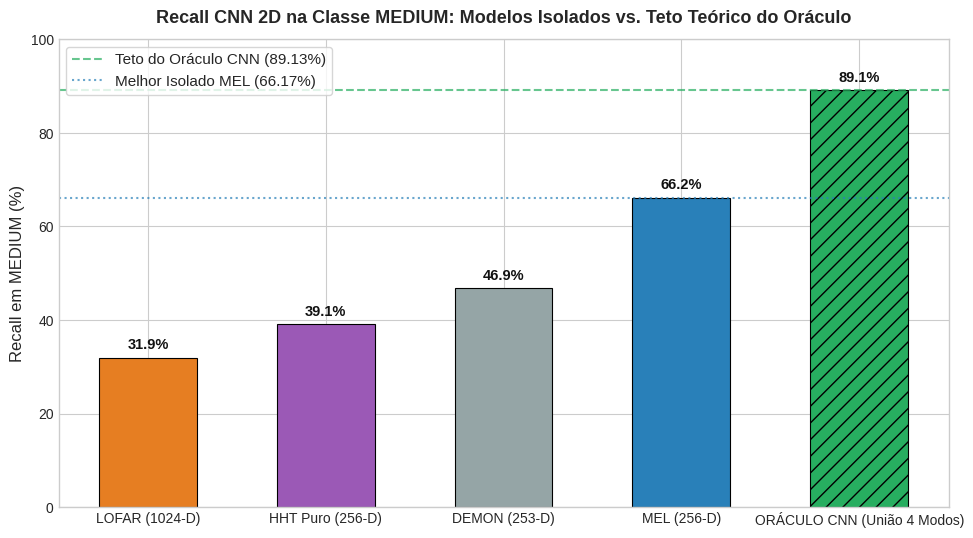
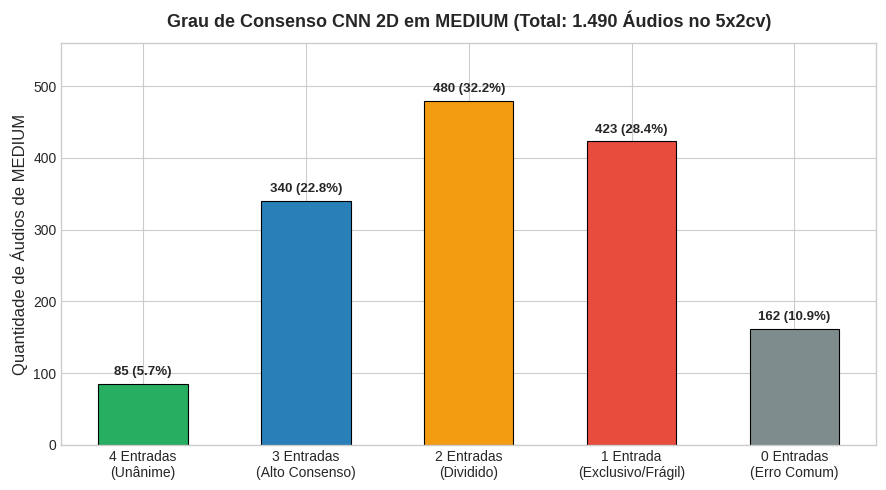
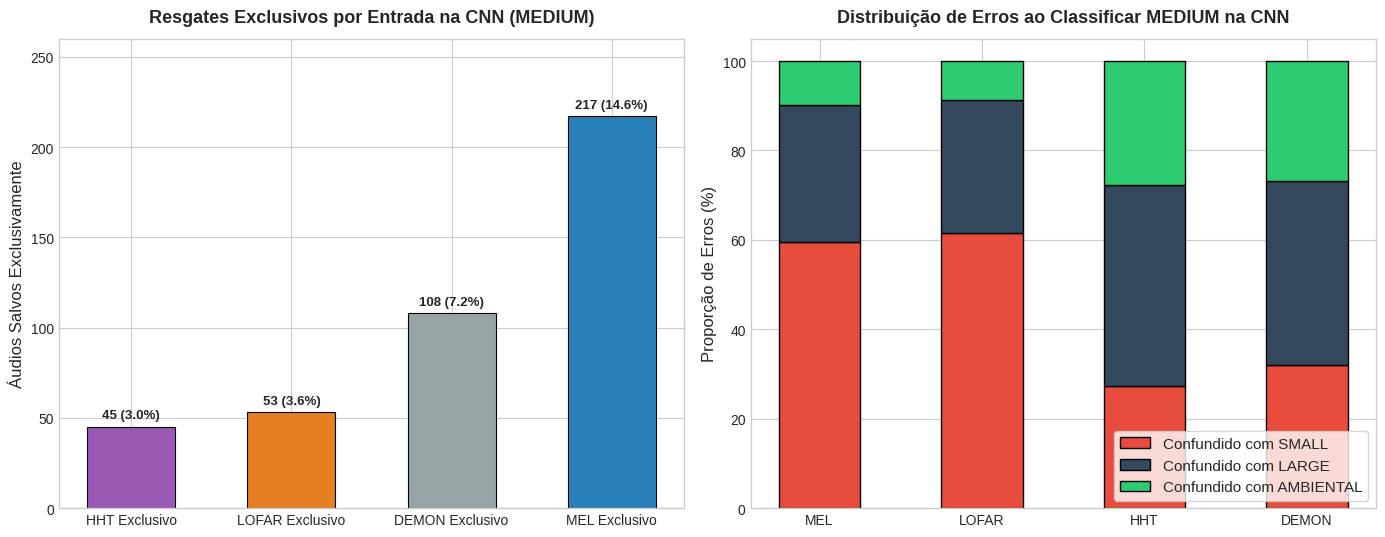
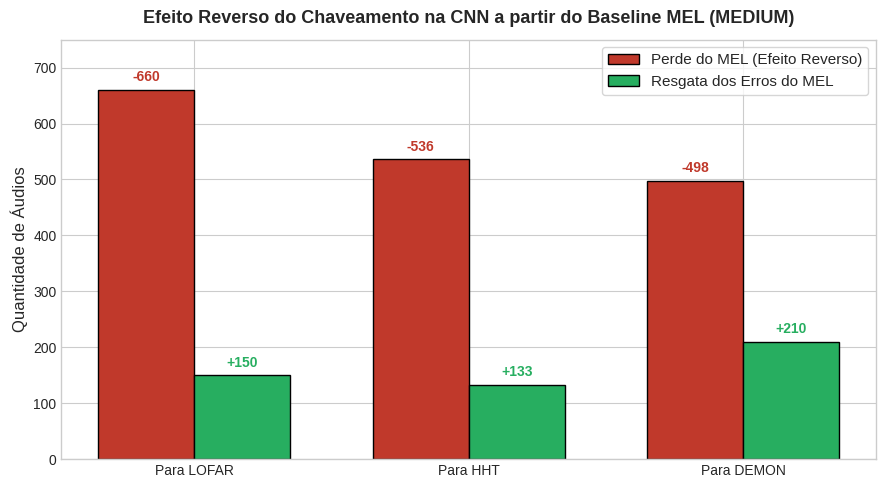

Write the Python code that produced these figures, in order. (Note: this script raises an exception after producing the figures.)
# 1. Configuração do Ambiente e Imports
import os
import numpy as np
import pandas as pd
import matplotlib.pyplot as plt
try:
    from IPython.display import display
except ImportError:
    display = print

# Estilização publication-ready (sem dependência externa)
plt.style.use('seaborn-v0_8-whitegrid' if 'seaborn-v0_8-whitegrid' in plt.style.available else 'default')
plt.rcParams.update({
    'font.family': 'sans-serif',
    'font.size': 11,
    'axes.labelsize': 12,
    'axes.titlesize': 13,
    'xtick.labelsize': 10,
    'ytick.labelsize': 10,
    'figure.titlesize': 15,
    'figure.dpi': 150
})

print("Ambiente configurado com sucesso! Bibliotecas prontas.")

# 2. Dados Consolidados das Predições da CNN 2D na Classe MEDIUM
total_med = 1490

# Desempenho individual na CNN
hits_data = {
    'Representacao': ['LOFAR (1024-D)', 'HHT Puro (256-D)', 'DEMON (253-D)', 'MEL (256-D)', 'ORÁCULO CNN (União 4 Modos)'],
    'Acertos': [476, 583, 698, 986, 1328],
    'Recall_Pct': [31.95, 39.13, 46.85, 66.17, 89.13]
}
df_hits = pd.DataFrame(hits_data)

# Grau de consenso na CNN
consensus_data = {
    'Nivel_Consenso': [
        '4 de 4 (Unanimidade / Independente)',
        '3 de 4 (Alto Consenso)',
        '2 de 4 (Consenso Parcial / Dividido)',
        '1 de 4 (Frágil / Resgate Exclusivo)',
        '0 de 4 (Erro Comum / Incorrigível)'
    ],
    'Audios': [85, 340, 480, 423, 162],
    'Pct_Total_Medium': [5.70, 22.82, 32.21, 28.39, 10.87],
    'Pct_Dentro_Oraculo': [6.40, 25.60, 36.14, 31.85, np.nan]
}
df_consensus = pd.DataFrame(consensus_data)

# Resgates exclusivos por representação na CNN
exclusive_data = {
    'Representacao': ['HHT Exclusivo', 'LOFAR Exclusivo', 'DEMON Exclusivo', 'MEL Exclusivo'],
    'Audios_Salvos': [45, 53, 108, 217],
    'Percentual': [3.02, 3.56, 7.25, 14.56]
}
df_exclusive = pd.DataFrame(exclusive_data)

# Efeito Reverso em Relação ao Baseline MEL (986 acertos, 504 erros)
reverse_data = {
    'Destino_Troca': ['Para LOFAR', 'Para HHT', 'Para DEMON'],
    'Mantem_do_MEL': [326, 450, 488],
    'Perde_do_MEL (Efeito Reverso)': [660, 536, 498],
    'Pct_Perda_Acertos (%)': [66.94, 54.36, 50.51],
    'Resgata_Erros_MEL': [150, 133, 210],
    'Pct_Resgate_Erros (%)': [29.76, 26.39, 41.67],
    'Saldo_Liquido_Audios': [-510, -403, -288]
}
df_reverse = pd.DataFrame(reverse_data)

# Padrão de confusão quando erra em MEDIUM na CNN
confusion_pattern_data = {
    'Representacao': ['MEL (504 erros)', 'LOFAR (1014 erros)', 'HHT (907 erros)', 'DEMON (792 erros)'],
    'Confundido_SMALL_Pct': [59.52, 61.64, 27.34, 32.07],
    'Confundido_LARGE_Pct': [30.75, 29.68, 44.98, 41.04],
    'Confundido_AMBIENTAL_Pct': [9.72, 8.68, 27.67, 26.89]
}
df_confusion_pattern = pd.DataFrame(confusion_pattern_data)

display(df_hits)
display(df_consensus)
display(df_reverse)

# 3. Gráfico: Desempenho Isolado vs Teto Teórico do Oráculo na CNN em MEDIUM
plt.figure(figsize=(10, 5.5))
colors = ['#e67e22', '#9b59b6', '#95a5a6', '#2980b9', '#27ae60']
bars = plt.bar(df_hits['Representacao'], df_hits['Recall_Pct'], color=colors, width=0.55, edgecolor='black', linewidth=0.8)
bars[-1].set_hatch('//')

plt.axhline(89.13, color='#27ae60', linestyle='--', lw=1.5, alpha=0.7, label='Teto do Oráculo CNN (89.13%)')
plt.axhline(66.17, color='#2980b9', linestyle=':', lw=1.5, alpha=0.7, label='Melhor Isolado MEL (66.17%)')

plt.title('Recall CNN 2D na Classe MEDIUM: Modelos Isolados vs. Teto Teórico do Oráculo', fontweight='bold', pad=12)
plt.ylabel('Recall em MEDIUM (%)')
plt.ylim(0, 100)

for bar in bars:
    h = bar.get_height()
    plt.annotate(f'{h:.1f}%', xy=(bar.get_x() + bar.get_width()/2, h),
                 xytext=(0, 4), textcoords="offset points", ha='center', va='bottom',
                 fontsize=10.5, fontweight='bold', color='#111')

plt.legend(loc='upper left', frameon=True)
plt.tight_layout()
plt.show()

# 4. Visualização do Grau de Consenso na CNN
plt.figure(figsize=(9, 5))
labels_cons = ['4 Entradas\n(Unânime)', '3 Entradas\n(Alto Consenso)', '2 Entradas\n(Dividido)', '1 Entrada\n(Exclusivo/Frágil)', '0 Entradas\n(Erro Comum)']
counts_cons = [85, 340, 480, 423, 162]
pcts_cons = [5.70, 22.82, 32.21, 28.39, 10.87]
colors_cons = ['#27ae60', '#2980b9', '#f39c12', '#e74c3c', '#7f8c8d']

bars = plt.bar(labels_cons, counts_cons, color=colors_cons, edgecolor='black', linewidth=0.8, width=0.55)
plt.title('Grau de Consenso CNN 2D em MEDIUM (Total: 1.490 Áudios no 5x2cv)', fontweight='bold', pad=12)
plt.ylabel('Quantidade de Áudios de MEDIUM')
plt.ylim(0, 560)

for bar, pct in zip(bars, pcts_cons):
    h = bar.get_height()
    plt.annotate(f'{h} ({pct:.1f}%)', xy=(bar.get_x() + bar.get_width()/2, h),
                 xytext=(0, 4), textcoords="offset points", ha='center', va='bottom',
                 fontsize=9.5, fontweight='bold')

plt.tight_layout()
plt.show()

# 5. Gráfico de Resgates Exclusivos e Padrão de Confusão
fig, (ax1, ax2) = plt.subplots(1, 2, figsize=(14, 5.5))

# Resgates Exclusivos
colors_exc = ['#9b59b6', '#e67e22', '#95a5a6', '#2980b9']
bars_exc = ax1.bar(df_exclusive['Representacao'], df_exclusive['Audios_Salvos'], color=colors_exc, edgecolor='black', linewidth=0.8, width=0.55)
ax1.set_title('Resgates Exclusivos por Entrada na CNN (MEDIUM)', fontweight='bold', pad=12)
ax1.set_ylabel('Áudios Salvos Exclusivamente')
ax1.set_ylim(0, 260)

for bar, pct in zip(bars_exc, df_exclusive['Percentual']):
    h = bar.get_height()
    ax1.annotate(f'{h} ({pct:.1f}%)', xy=(bar.get_x() + bar.get_width()/2, h),
                 xytext=(0, 4), textcoords="offset points", ha='center', va='bottom',
                 fontsize=9.5, fontweight='bold')

# Padrão de Confusão (Stacked Bar)
reps = ['MEL', 'LOFAR', 'HHT', 'DEMON']
sml_errs = [59.52, 61.64, 27.34, 32.07]
lrg_errs = [30.75, 29.68, 44.98, 41.04]
amb_errs = [9.72, 8.68, 27.67, 26.89]

x = np.arange(len(reps))
width = 0.5

ax2.bar(x, sml_errs, width, label='Confundido com SMALL', color='#e74c3c', edgecolor='black')
ax2.bar(x, lrg_errs, width, bottom=sml_errs, label='Confundido com LARGE', color='#34495e', edgecolor='black')
ax2.bar(x, amb_errs, width, bottom=np.array(sml_errs) + np.array(lrg_errs), label='Confundido com AMBIENTAL', color='#2ecc71', edgecolor='black')

ax2.set_xticks(x)
ax2.set_xticklabels(reps)
ax2.set_title('Distribuição de Erros ao Classificar MEDIUM na CNN', fontweight='bold', pad=12)
ax2.set_ylabel('Proporção de Erros (%)')
ax2.set_ylim(0, 105)
ax2.legend(loc='lower right', frameon=True)

plt.tight_layout()
plt.show()

# 6. Visualização do Efeito Reverso na CNN em MEDIUM
fig, ax = plt.subplots(figsize=(9, 5))

x = np.arange(len(df_reverse['Destino_Troca']))
width = 0.35

bars1 = ax.bar(x - width/2, df_reverse['Perde_do_MEL (Efeito Reverso)'], width, label='Perde do MEL (Efeito Reverso)', color='#c0392b', edgecolor='black')
bars2 = ax.bar(x + width/2, df_reverse['Resgata_Erros_MEL'], width, label='Resgata dos Erros do MEL', color='#27ae60', edgecolor='black')

ax.set_title('Efeito Reverso do Chaveamento na CNN a partir do Baseline MEL (MEDIUM)', fontweight='bold', pad=12)
ax.set_xticks(x)
ax.set_xticklabels(df_reverse['Destino_Troca'])
ax.set_ylabel('Quantidade de Áudios')
ax.set_ylim(0, 750)

for bar in bars1:
    h = bar.get_height()
    ax.annotate(f'-{h}', xy=(bar.get_x() + bar.get_width()/2, h),
                xytext=(0, 4), textcoords="offset points", ha='center', va='bottom',
                fontsize=10, fontweight='bold', color='#c0392b')

for bar in bars2:
    h = bar.get_height()
    ax.annotate(f'+{h}', xy=(bar.get_x() + bar.get_width()/2, h),
                xytext=(0, 4), textcoords="offset points", ha='center', va='bottom',
                fontsize=10, fontweight='bold', color='#27ae60')

ax.legend(frameon=True)
plt.tight_layout()
plt.show()

# 7. Exibição da Figura Oficial do Relatório
from IPython.display import Image, display

img_path = 'reports/analise_complementaridade_cnn_medium_oraculo.png'
if not os.path.exists(img_path):
    img_path = '../' + img_path
if os.path.exists(img_path):
    display(Image(filename=img_path, width=950))
else:
    print(f"Imagem oficial '{img_path}' ainda não encontrada no caminho relativo.")
